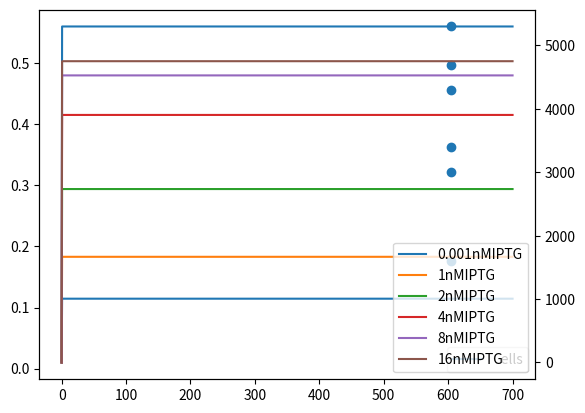

Python code for this plot:
import numpy as np
import scipy.integrate
import matplotlib.pyplot as plt

iptg = 0.
mrna = 0.
srna = 0.
actmrna = 0.
gfp = 0.
cells = 0.01
substrate = 2.5

x0 = [iptg, mrna, srna, actmrna, gfp, cells, substrate]
t = np.linspace(0., 700., 1000)

par = {'IPTG_decay':0.015,
       'mRNA_decay_1':0.1,
       'sRNA_kM':100,
       'sRNA_decay':0.03,
       'mRNA_decay_2':0.009,
       'activation':0.02,
       'translation':1.,
       'GFP_decay':0.01,
       'n':2,
       'leaky':.4,
       'kinf':0.,
       'y':0.5,    #0.5/0.68
       'Cells_decay':0.002, #0.002/0.003
       'muemax':0.06,    #0.06/0.08
       'kmue':6    #6/8
       }

def K_inf():
    return par['kinf']

def eff_IPTG(iptg):
    return iptg*par['IPTG_decay']

def transk_IPTG(iptg):
    return iptg**par['n']/(iptg**par['n']+par['sRNA_kM']**par['n'])

def eff_mRNA(mrna):
    return mrna*par['mRNA_decay_1']

def akt_sRNAmRNA(mrna,srna):
    return mrna*par['activation']*srna

def eff_sRNA(srna):
    return srna*par['sRNA_decay']

def eff_actmRNA(actmrna):
    return actmrna*par['mRNA_decay_2']

def transl_actmRNA(actmrna):
    return actmrna*par['translation']

def eff_GFP(gfp):
    return gfp*par['GFP_decay']

def mue(substrate):
    return par['muemax']*(substrate/(substrate+par['kmue']))

def eff_Cells(cells):
    return cells*par['Cells_decay']

def DGL(t, x0):
    IPTG=x0[0]
    mRNA=x0[1]
    sRNA=x0[2]
    actmRNA=x0[3]
    GFP=x0[4]
    Cells=x0[5]
    Substrate=x0[6]

    dIPTG = (K_inf()*Cells) - eff_IPTG(IPTG)
    dmRNA = (transk_IPTG(IPTG)*Cells) - eff_mRNA(mRNA) - akt_sRNAmRNA(mRNA,sRNA) + (par['leaky']*Cells)
    dsRNA = (transk_IPTG(IPTG)*Cells) - eff_sRNA(sRNA) - akt_sRNAmRNA(mRNA,sRNA) + (par['leaky']*Cells)
    dactmRNA = akt_sRNAmRNA(mRNA,sRNA) - eff_actmRNA(actmRNA)
    dGFP = (transl_actmRNA(actmRNA)*Cells) - eff_GFP(GFP)
    dCells = mue(Substrate)*Cells- eff_Cells(Cells)
    dSubstrate = (-1/par['y'])*mue(Substrate)*Cells


    return [dIPTG, dmRNA, dsRNA, dactmRNA, dGFP,dCells,dSubstrate]


integrator = scipy.integrate.ode(DGL).set_integrator('lsoda').set_initial_value(x0, 0)

array = [x0]


fig, ax1 = plt.subplots()
ax2=ax1.twinx()
cnt =1
while cnt < len(t):
    array.append(integrator.integrate(t[cnt]))

    cnt += 1

array = np.array(array)
ax1.plot(t, array[:,5],label="Cells")
ax1.legend()


ind_array = [0.001,1,2,4,8,16]

for i in ind_array:
    par['kinf']=i
    integrator = scipy.integrate.ode(DGL).set_integrator('lsoda').set_initial_value(x0, 0)

    array1 = [x0]

    cnt = 1
    while cnt < len(t):
        array1.append(integrator.integrate(t[cnt]))

        cnt += 1
    array1 = np.array(array1)
    ax2.plot(t,array1[:,4],label=str(i) + "nMIPTG")
    ax2.legend()
A=(1600,3000,3400,4300,4700,5300)
B=(605,605,605,605,605,605)
ax2.scatter(B,A)
plt.show()

